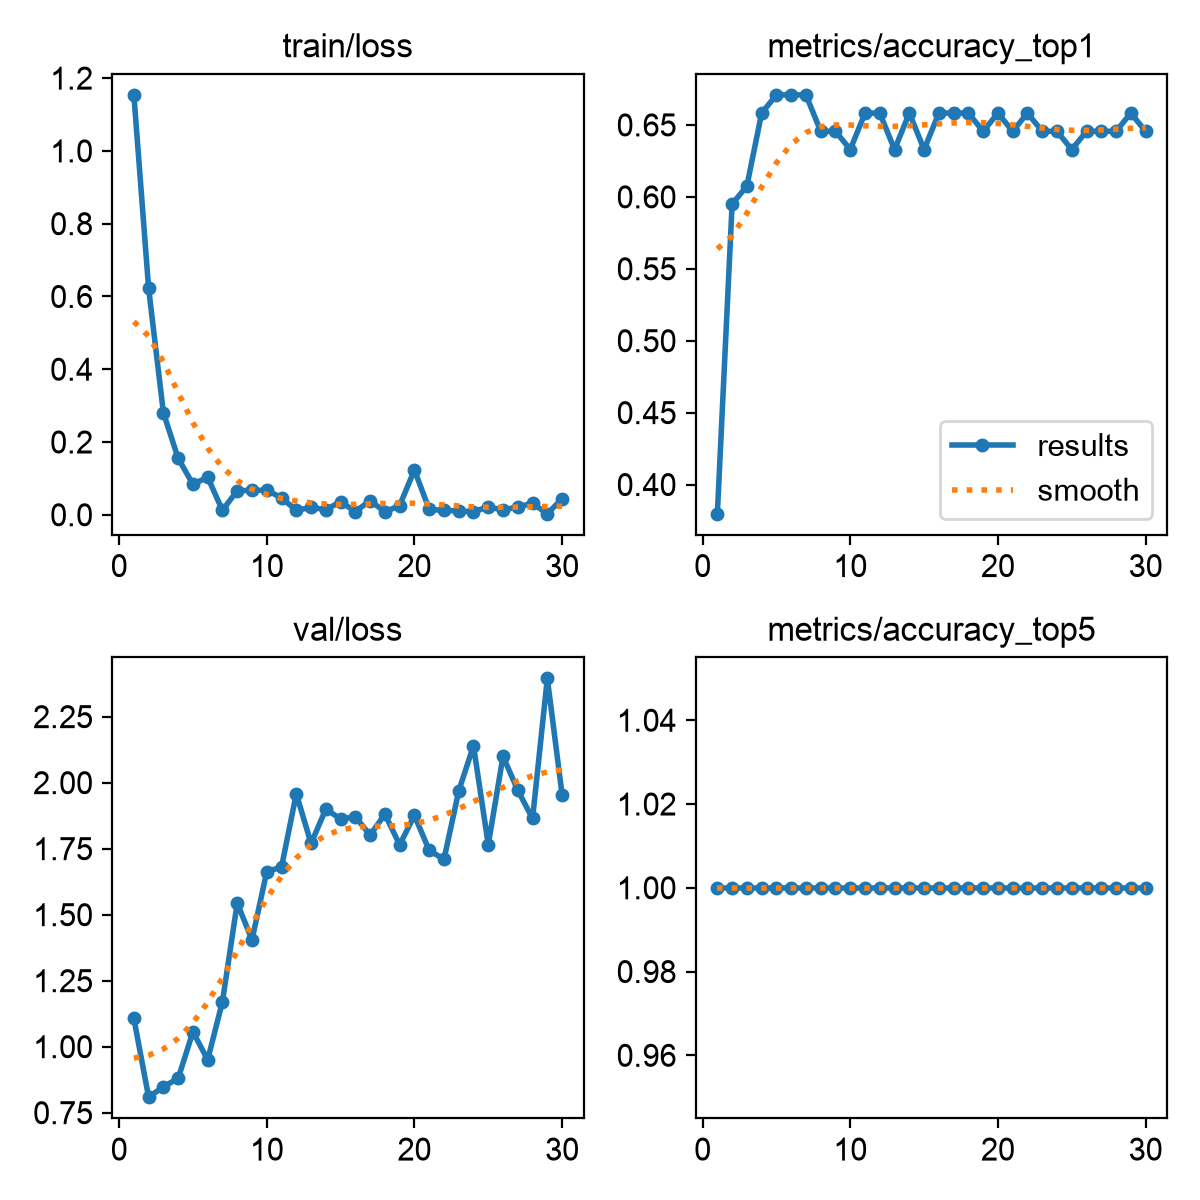

The data file committed next to this chart (first rows):
epoch, time, train/loss, metrics/accuracy_top1, metrics/accuracy_top5, val/loss, lr/pg0, lr/pg1, lr/pg2
1, 2.225, 1.154, 0.3797, 1, 1.107, 0.0004168, 0.0004168, 0.0004168
2, 4.457, 0.6222, 0.5949, 1, 0.8087, 0.0008637, 0.0008637, 0.0008637
3, 6.537, 0.2804, 0.6076, 1, 0.8484, 0.001279, 0.001279, 0.001279
4, 8.611, 0.155, 0.6582, 1, 0.8799, 0.001288, 0.001288, 0.001288
5, 10.75, 0.08408, 0.6709, 1, 1.056, 0.00124, 0.00124, 0.00124
6, 12.8, 0.103, 0.6709, 1, 0.9506, 0.001193, 0.001193, 0.001193
7, 14.88, 0.01202, 0.6709, 1, 1.171, 0.001146, 0.001146, 0.001146
8, 16.96, 0.06649, 0.6456, 1, 1.544, 0.001099, 0.001099, 0.001099
9, 19.09, 0.06687, 0.6456, 1, 1.405, 0.001052, 0.001052, 0.001052
10, 21.2, 0.06777, 0.6329, 1, 1.663, 0.001005, 0.001005, 0.001005
11, 23.34, 0.04639, 0.6582, 1, 1.68, 0.0009574, 0.0009574, 0.0009574
12, 25.46, 0.01214, 0.6582, 1, 1.958, 0.0009103, 0.0009103, 0.0009103
13, 27.54, 0.02034, 0.6329, 1, 1.77, 0.0008631, 0.0008631, 0.0008631
14, 29.61, 0.01418, 0.6582, 1, 1.9, 0.000816, 0.000816, 0.000816
15, 31.66, 0.0359, 0.6329, 1, 1.863, 0.0007688, 0.0007688, 0.0007688
16, 33.78, 0.00869, 0.6582, 1, 1.87, 0.0007216, 0.0007216, 0.0007216
17, 35.87, 0.03916, 0.6582, 1, 1.801, 0.0006745, 0.0006745, 0.0006745
18, 37.97, 0.00798, 0.6582, 1, 1.881, 0.0006273, 0.0006273, 0.0006273
19, 40.07, 0.0254, 0.6456, 1, 1.764, 0.0005802, 0.0005802, 0.0005802
20, 42.16, 0.1232, 0.6582, 1, 1.876, 0.000533, 0.000533, 0.000533
21, 44.26, 0.01495, 0.6456, 1, 1.744, 0.0004859, 0.0004859, 0.0004859
22, 46.38, 0.012, 0.6582, 1, 1.709, 0.0004387, 0.0004387, 0.0004387
23, 48.48, 0.01046, 0.6456, 1, 1.968, 0.0003915, 0.0003915, 0.0003915
24, 50.62, 0.00842, 0.6456, 1, 2.14, 0.0003444, 0.0003444, 0.0003444
25, 52.71, 0.02195, 0.6329, 1, 1.765, 0.0002972, 0.0002972, 0.0002972
26, 54.8, 0.01274, 0.6456, 1, 2.1, 0.0002501, 0.0002501, 0.0002501
27, 56.89, 0.02209, 0.6456, 1, 1.971, 0.0002029, 0.0002029, 0.0002029
28, 58.99, 0.0311, 0.6456, 1, 1.864, 0.0001558, 0.0001558, 0.0001558
29, 61.06, 0.00297, 0.6582, 1, 2.395, 0.0001086, 0.0001086, 0.0001086
30, 63.17, 0.04384, 0.6456, 1, 1.954, 6.1447e-05, 6.1447e-05, 6.1447e-05
